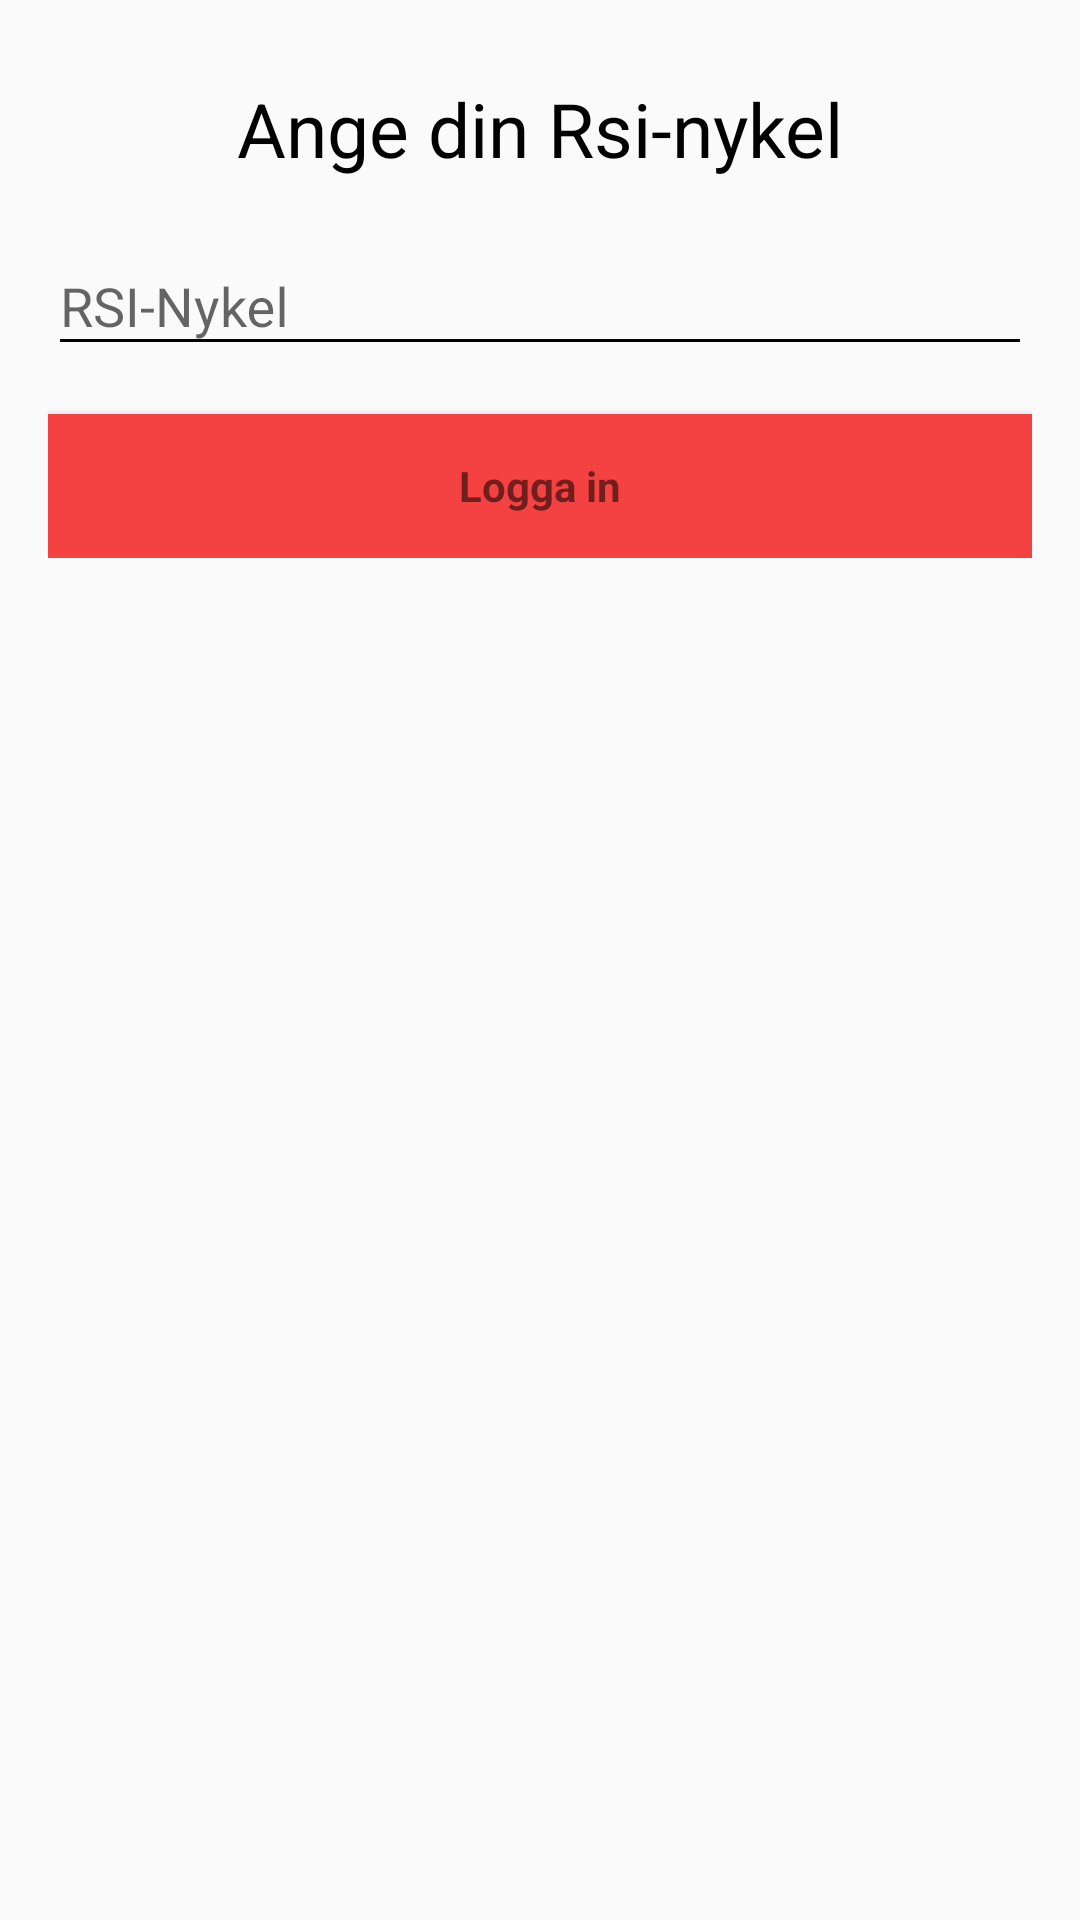

Here is an Android app screen rendered from its layout file. Give the layout XML and the strings, colors and styles it references.
<!-- AndroidManifest.xml: application theme AppTheme -->
<!-- res/layout/activity_login.xml -->
<LinearLayout xmlns:android="http://schemas.android.com/apk/res/android"
    xmlns:tools="http://schemas.android.com/tools"
    android:layout_width="match_parent"
    android:layout_height="match_parent"
    android:gravity="center_horizontal"
    android:orientation="vertical"
    android:paddingBottom="@dimen/activity_vertical_margin"
    android:paddingLeft="@dimen/activity_horizontal_margin"
    android:paddingRight="@dimen/activity_horizontal_margin"
    android:paddingTop="@dimen/activity_vertical_margin"
    tools:context="com.example.mo.rsiapp.LoginActivity">

    
    <ProgressBar
        android:id="@+id/login_progress"
        style="?android:attr/progressBarStyleLarge"
        android:layout_width="wrap_content"
        android:layout_height="wrap_content"
        android:layout_marginBottom="8dp"
        android:visibility="gone" />

    <ScrollView
        android:id="@+id/login_form"
        android:layout_width="match_parent"
        android:layout_height="match_parent">

        <LinearLayout
            android:id="@+id/email_login_form"
            android:layout_width="match_parent"
            android:layout_height="wrap_content"
            android:orientation="vertical">

            <TextView
                android:layout_width="match_parent"
                android:layout_height="0dp"
                android:layout_weight="1"
                android:text="@string/ange_din_rsi_nykel"
                android:gravity="center"
                android:textColor="@color/colorBlack"
                android:textSize="25sp"
                android:layout_margin="10dp"
                />

            <android.support.design.widget.TextInputLayout
                android:layout_width="match_parent"
                android:layout_height="wrap_content">

                <AutoCompleteTextView
                    android:id="@+id/email"
                    android:layout_width="match_parent"
                    android:layout_height="wrap_content"
                    android:inputType="textEmailAddress"
                    android:maxLines="1"
                    android:singleLine="true"
                    android:hint="@string/rsi_nykel"
                    android:textColorHint="@color/colorGraph3"/>

            </android.support.design.widget.TextInputLayout>

            <Button
                android:id="@+id/email_sign_in_button"
                style="?android:textAppearanceSmall"
                android:layout_width="match_parent"
                android:layout_height="wrap_content"
                android:layout_marginTop="16dp"
                android:background="@color/colorRed"
                android:text="@string/logga_in"
                android:textAllCaps="false"
                android:textStyle="bold" />

        </LinearLayout>
    </ScrollView>
</LinearLayout>
<!-- resources referenced by this layout -->
<resources>
  <color name="colorBlack">#000000</color>
  <color name="colorGraph3">#7F7F7F</color>
  <color name="colorRed">#f44242</color>
  <dimen name="activity_horizontal_margin">16dp</dimen>
  <dimen name="activity_vertical_margin">16dp</dimen>
  <string name="ange_din_rsi_nykel">Ange din Rsi-nykel</string>
  <string name="logga_in">Logga in</string>
  <string name="rsi_nykel">RSI-Nykel</string>
  <style name="AppTheme" parent="Theme.AppCompat.Light.DarkActionBar">
          
          <item name="colorPrimary">@color/colorBlue</item>
          <item name="colorPrimaryDark">@color/colorLightBlue</item>
          <item name="colorAccent">@color/colorGrey</item>
          <item name="android:textColorPrimary">@color/colorBlack</item>
          <item name="android:textColorSecondary">@color/colorBlack</item>
          <item name="android:textColor">@color/colorGrey</item>
          <item name="actionBarSize">75dp</item>
      </style>
  <color name="colorBlue">#6aace6</color>
  <color name="colorLightBlue">#99ccff</color>
  <color name="colorGrey">#a8a8a8</color>
</resources>
